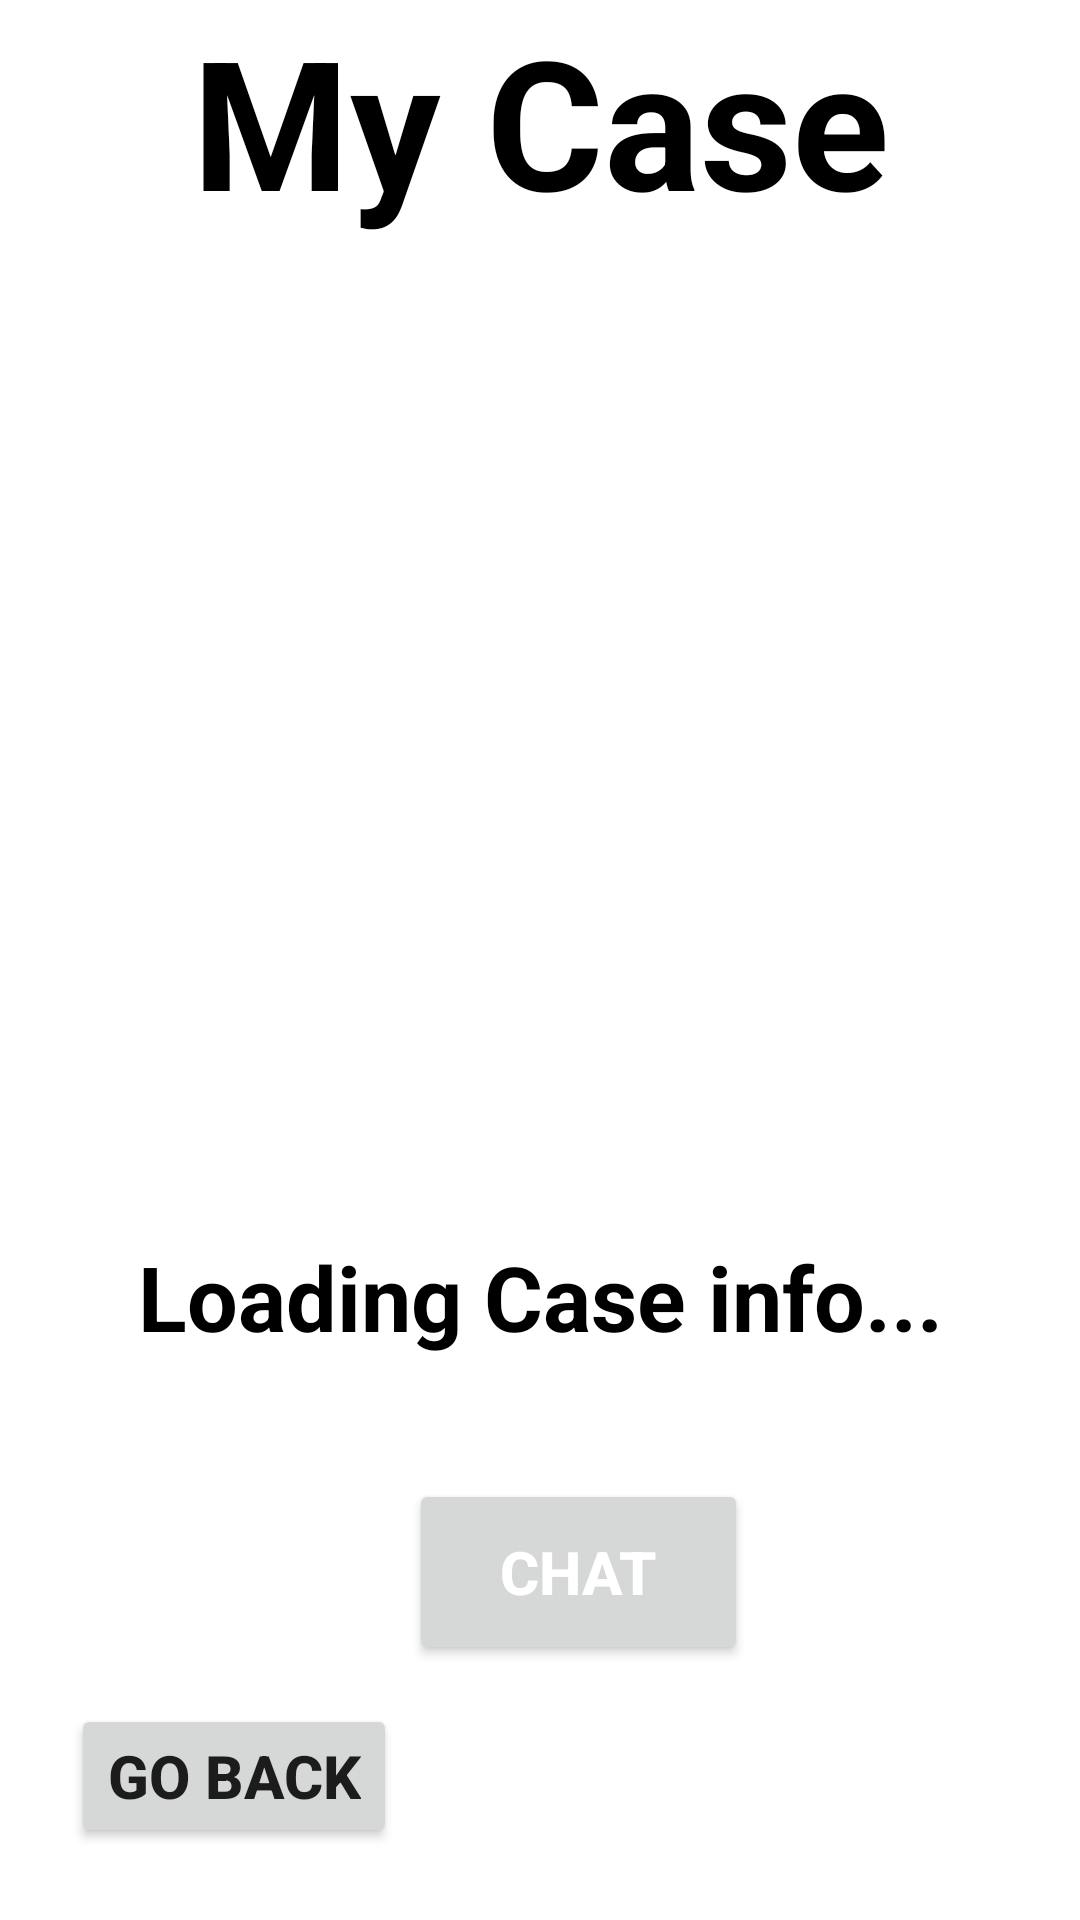

Produce the Android XML layout that renders to this screen, including the resource entries it uses.
<!-- AndroidManifest.xml: application theme Theme.MobilePatient -->
<!-- res/layout/activity_mycases.xml -->
<?xml version="1.0" encoding="utf-8"?>
<androidx.constraintlayout.widget.ConstraintLayout xmlns:android="http://schemas.android.com/apk/res/android"
    xmlns:app="http://schemas.android.com/apk/res-auto"
    xmlns:tools="http://schemas.android.com/tools"
    android:layout_width="match_parent"
    android:layout_height="match_parent"
    tools:context=".MainActivity">

    <TextView
        android:id="@+id/banner"
        android:layout_width="match_parent"
        android:layout_height="wrap_content"
        android:text="My Case"
        android:textColor="@color/black"
        android:textAlignment="center"
        android:textSize="60sp"
        android:textStyle="bold"

        app:layout_constraintBottom_toBottomOf="parent"
        app:layout_constraintHorizontal_bias="0.0"
        app:layout_constraintLeft_toLeftOf="parent"
        app:layout_constraintRight_toRightOf="parent"
        app:layout_constraintTop_toTopOf="parent"
        app:layout_constraintVertical_bias="0.0" />

    <Button
        android:id="@+id/backBtn"
        android:layout_width="wrap_content"
        android:layout_height="wrap_content"
        android:layout_marginStart="16dp"
        android:layout_marginBottom="16dp"
        android:text="Go Back"
        android:textSize="20sp"
        android:textStyle="bold"
        app:layout_constraintBottom_toBottomOf="parent"
        app:layout_constraintEnd_toEndOf="parent"
        app:layout_constraintHorizontal_bias="0.033"
        app:layout_constraintStart_toStartOf="parent"
        app:layout_constraintTop_toTopOf="parent"
        app:layout_constraintVertical_bias="0.986" />

    <TextView
        android:id="@+id/caseInfo"
        android:layout_width="match_parent"
        android:layout_height="wrap_content"
        android:text="Loading Case info..."
        android:textAlignment="center"
        android:textColor="@color/black"
        android:textSize="30sp"
        android:textStyle="bold"
        app:layout_constraintBottom_toBottomOf="parent"
        app:layout_constraintHorizontal_bias="0.0"
        app:layout_constraintLeft_toLeftOf="parent"
        app:layout_constraintRight_toRightOf="parent"
        app:layout_constraintTop_toTopOf="parent"
        app:layout_constraintVertical_bias="0.687" />

    <Button
        android:id="@+id/caseChat"
        android:layout_width="113dp"
        android:layout_height="62dp"
        android:layout_marginStart="16dp"
        android:layout_marginBottom="16dp"
        android:text="Chat"
        android:textColor="@color/white"
        android:textSize="20sp"
        android:textStyle="bold"
        app:layout_constraintBottom_toBottomOf="parent"
        app:layout_constraintEnd_toEndOf="parent"
        app:layout_constraintHorizontal_bias="0.521"
        app:layout_constraintStart_toStartOf="parent"
        app:layout_constraintTop_toTopOf="parent"
        app:layout_constraintVertical_bias="0.877" />

    <ImageView
        android:id="@+id/imageView2"
        android:layout_width="189dp"
        android:layout_height="181dp"
        android:layout_marginStart="212dp"
        android:layout_marginTop="96dp"
        app:layout_constraintStart_toStartOf="parent"
        app:layout_constraintTop_toTopOf="parent"
        tools:srcCompat="@tools:sample/avatars" />

    <ImageView
        android:id="@+id/imageView1"
        android:layout_width="189dp"
        android:layout_height="181dp"
        android:layout_marginStart="16dp"
        android:layout_marginTop="96dp"
        app:layout_constraintStart_toStartOf="parent"
        app:layout_constraintTop_toTopOf="parent"
        tools:srcCompat="@tools:sample/avatars" />

    <ImageView
        android:id="@+id/imageView3"
        android:layout_width="189dp"
        android:layout_height="181dp"
        android:layout_marginStart="120dp"
        android:layout_marginTop="284dp"
        app:layout_constraintStart_toStartOf="parent"
        app:layout_constraintTop_toTopOf="parent"
        tools:srcCompat="@tools:sample/avatars" />

</androidx.constraintlayout.widget.ConstraintLayout>
<!-- resources referenced by this layout -->
<resources>
  <style name="Theme.MobilePatient" parent="Theme.MaterialComponents.DayNight.NoActionBar">
          
          <item name="colorPrimary">@color/purple_500</item>
          <item name="colorPrimaryVariant">@color/purple_700</item>
          <item name="colorOnPrimary">@color/white</item>
          
          <item name="colorSecondary">@color/teal_200</item>
          <item name="colorSecondaryVariant">@color/teal_700</item>
          <item name="colorOnSecondary">@color/black</item>
          
          <item name="android:statusBarColor" tools:targetApi="l">?attr/colorPrimaryVariant</item>
          
      </style>
  <!-- not gathered from this repository: default colours our renderer supplied (Android Studio template values) -->
  <color name="purple_500">#FF6200EE</color>
  <color name="purple_700">#FF3700B3</color>
  <color name="teal_200">#FF03DAC5</color>
  <color name="teal_700">#FF018786</color>
  <color name="black">#FF000000</color>
  <color name="white">#FFFFFFFF</color>
</resources>
